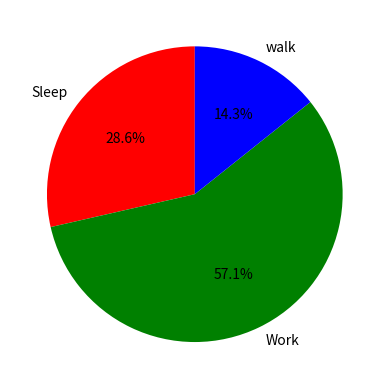

Recreate this plot in Python.
import matplotlib.pyplot as plt

slices_hours = [4, 8, 2]
activities = ['Sleep', 'Work', 'walk']
colors = ['r', 'g', 'b']

plt.pie(slices_hours,
        labels=activities,
        colors=colors, startangle=90, autopct='%.1f%%')

plt.show()
